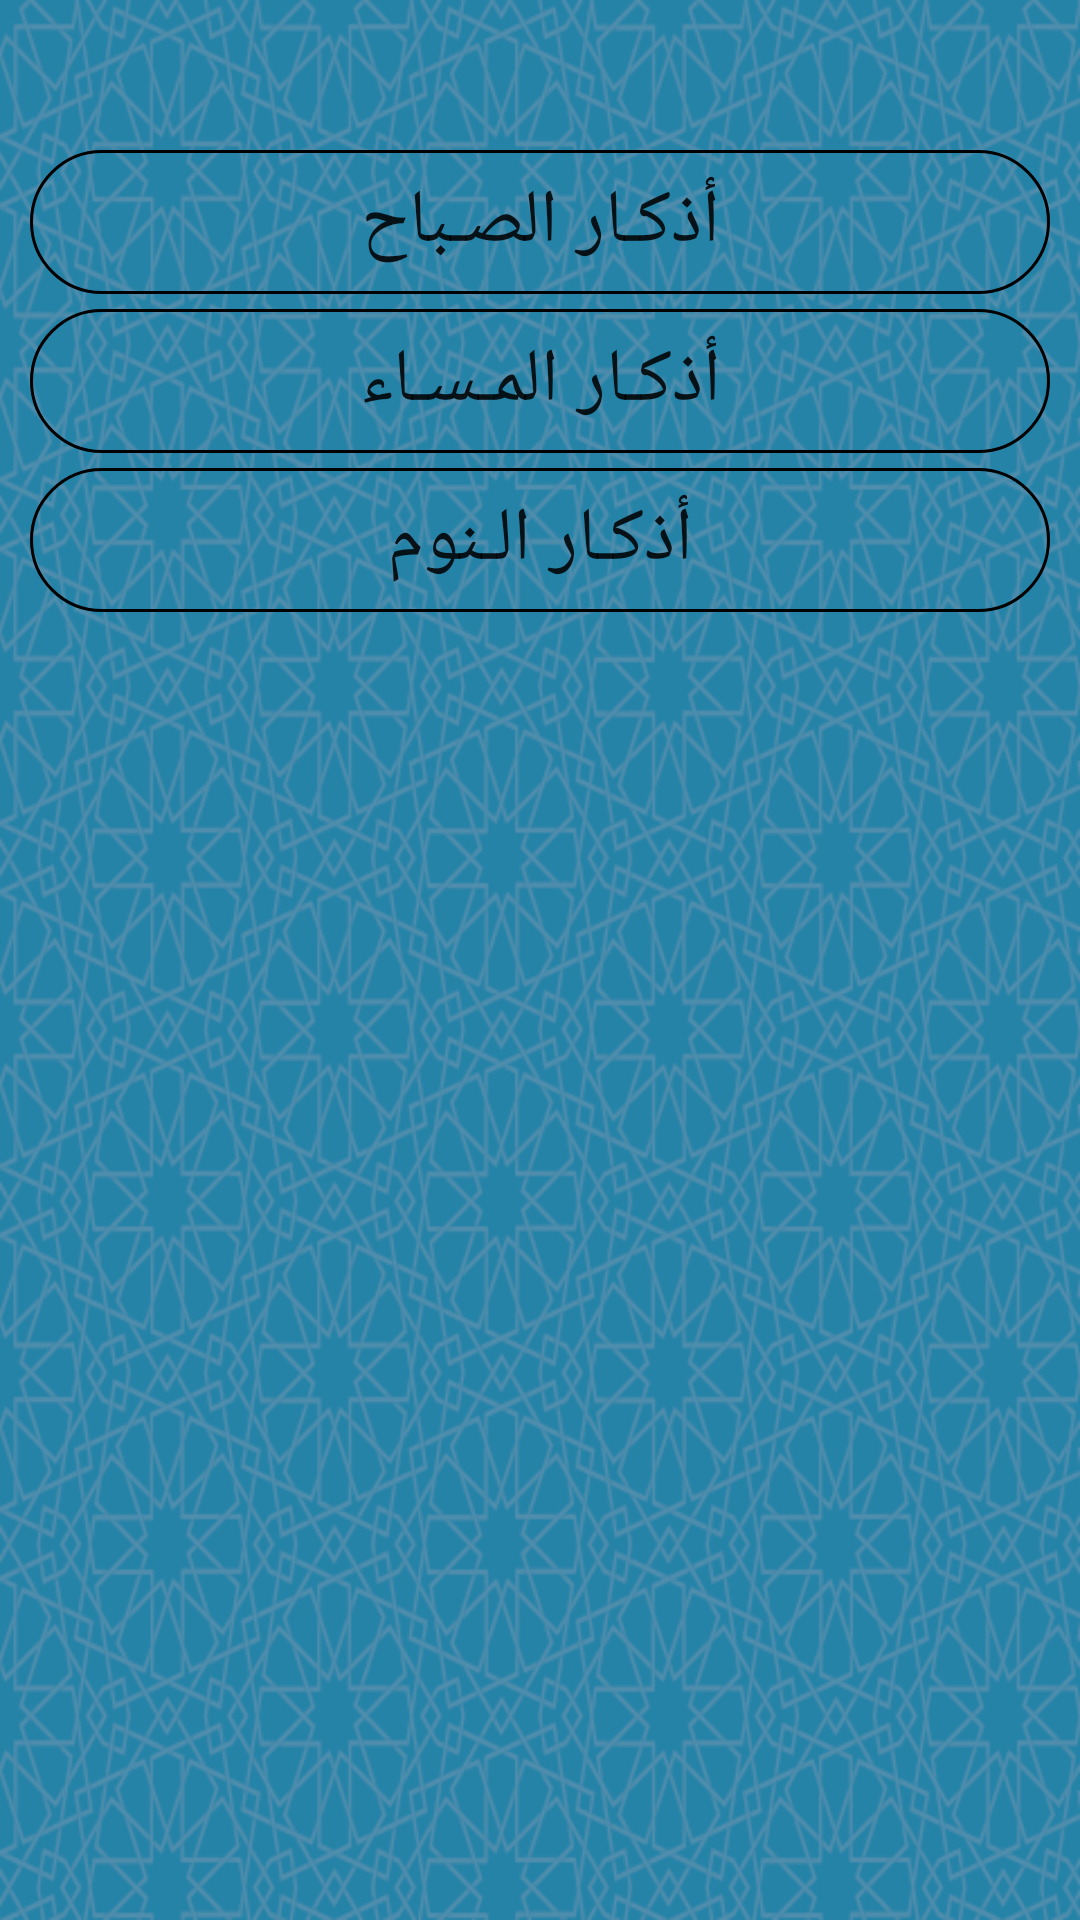

Here is an Android app screen rendered from its layout file. Give the layout XML and the strings, colors and styles it references.
<!-- AndroidManifest.xml: application theme AppTheme -->
<!-- res/layout/activity_main2.xml -->
<?xml version="1.0" encoding="utf-8"?>
<RelativeLayout
        xmlns:android="http://schemas.android.com/apk/res/android"
        xmlns:tools="http://schemas.android.com/tools"
        xmlns:app="http://schemas.android.com/apk/res-auto"
        android:layout_width="match_parent"
        android:background="@drawable/backgroundneww"
        android:layout_height="match_parent"
        tools:context=".Main2Activity">
    <LinearLayout android:layout_width="match_parent"
                  android:layout_height="wrap_content"
                  android:orientation="vertical"
    android:id="@+id/main2">
        <Button android:layout_width="match_parent"
                android:layout_height="wrap_content"
                android:textSize="25dp"
                android:layout_marginTop="50dp"
android:layout_marginBottom="5dp"

                android:layout_marginRight="10dp"
                android:layout_marginLeft="10dp"
                android:text="أذكـار الصـباح"
                android:background="@drawable/btn"

                android:id="@+id/btn2m"/>
        <Button android:layout_width="match_parent"
                android:layout_height="wrap_content"
                android:layout_marginBottom="5dp"
                android:layout_marginRight="10dp"
                android:layout_marginLeft="10dp"
                android:background="@drawable/btn"
                android:textSize="25dp"

                android:text="أذكـار المـسـاء"
                android:id="@+id/btn2m1"/>
        <Button android:layout_width="match_parent"
                android:layout_height="wrap_content"
                android:textSize="25dp"
                android:layout_marginRight="10dp"
                android:layout_marginLeft="10dp"
                android:background="@drawable/btn"
                android:text="أذكـار الـنوم"
                android:id="@+id/btn2m2"/>


    </LinearLayout>

</RelativeLayout>
<!-- resources referenced by this layout -->
<resources>
  <!-- drawable backgroundneww: png bitmap (drawable, 333021 bytes) -->
  <!-- drawable btn (drawable) -->
  <?xml version="1.0" encoding="utf-8"?>
  <shape xmlns:android="http://schemas.android.com/apk/res/android"
  android:shape="rectangle">
      <corners android:radius="50dp"></corners>
      <stroke android:width="1dp" android:color="#000"></stroke>
  
  </shape>
  <style name="AppTheme" parent="Theme.AppCompat.Light.DarkActionBar">
          
          <item name="colorPrimary">@color/colorPrimary</item>
          <item name="colorPrimaryDark">@color/colorPrimaryDark</item>
          <item name="colorAccent">@color/colorAccent</item>
  
      </style>
  <color name="colorPrimary">#3F51B5</color>
  <color name="colorPrimaryDark">#303F9F</color>
  <color name="colorAccent">#000000</color>
</resources>
